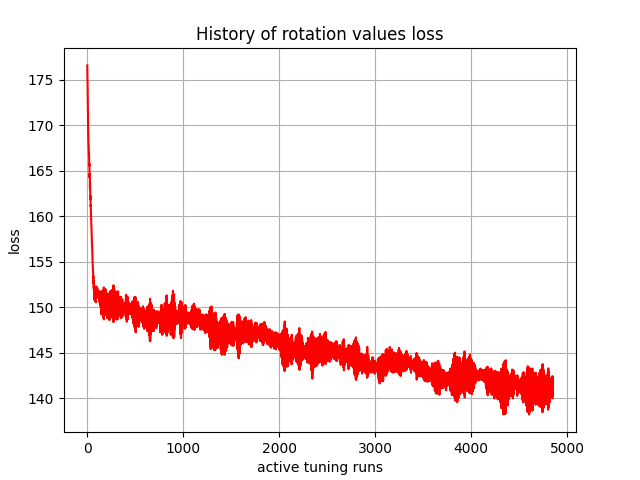

The file beside this chart, header and first rows:
, 0
0, 176.6
1, 175.4
2, 175.1
3, 174.8
4, 173.8
5, 172.7
6, 172.1
7, 171.6
8, 170.6
9, 169.6
10, 169
11, 168.8
12, 168.2
13, 167.8
14, 167.8
15, 167.5
16, 166.9
17, 166.8
18, 166.9
19, 166.4
20, 165.8
21, 165.6
22, 165.8
23, 165.3
24, 164.3
25, 164.4
26, 164.7
27, 163.6
28, 163.1
29, 163.7
30, 163
31, 162.3
32, 161.9
33, 162.3
34, 161.9
35, 161.1
36, 161.2
37, 160.8
38, 160.6
39, 159.8
40, 159.8
41, 159.4
42, 159.2
43, 158.9
44, 158.4
45, 158.2
46, 157.9
47, 157.8
48, 157.2
49, 156.8
50, 156.9
51, 156.4
52, 156.1
53, 155.9
54, 155.4
55, 155.4
56, 154.7
57, 154.3
58, 154.2
59, 154.1
... 4,790 more rows
